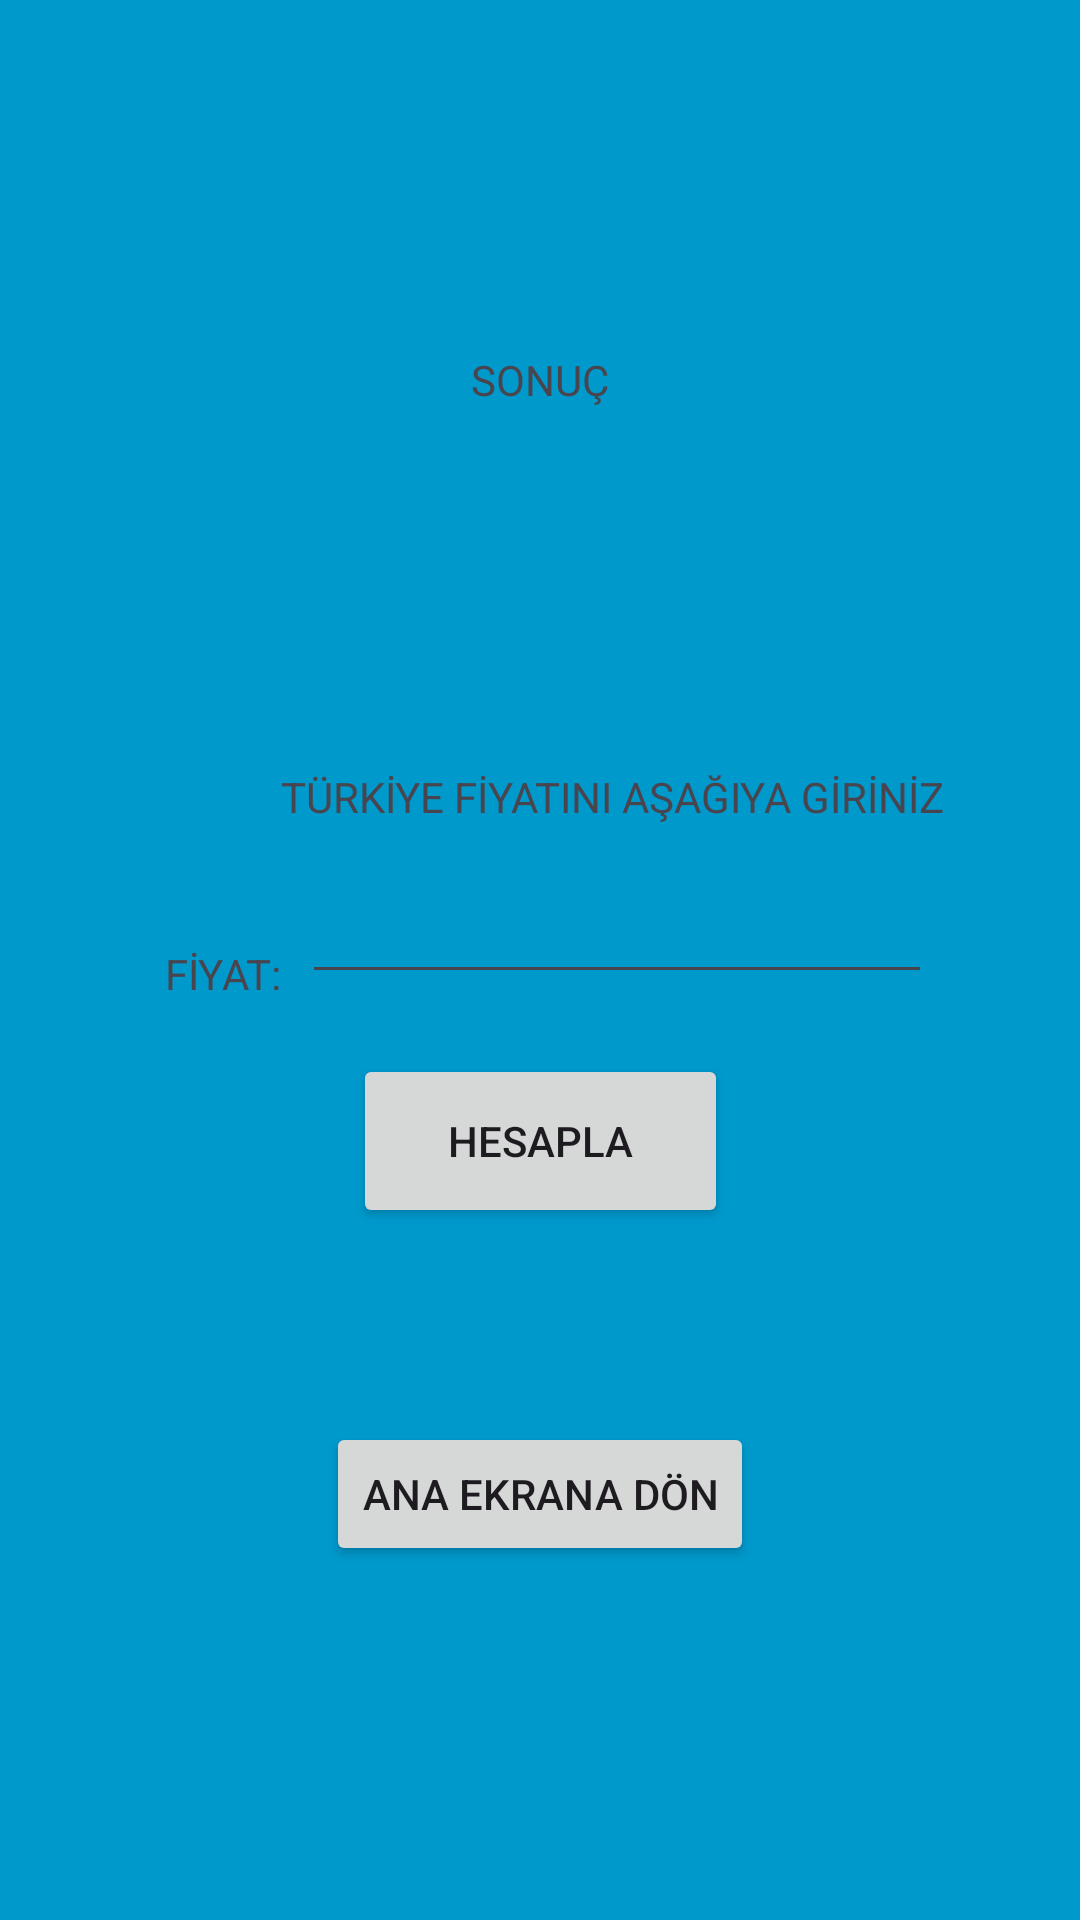

Here is an Android app screen rendered from its layout file. Give the layout XML and the strings, colors and styles it references.
<!-- AndroidManifest.xml: application theme Theme.VergisizHayat -->
<!-- res/layout/activity_pc_price.xml -->
<?xml version="1.0" encoding="utf-8"?>
<androidx.constraintlayout.widget.ConstraintLayout xmlns:android="http://schemas.android.com/apk/res/android"
    xmlns:app="http://schemas.android.com/apk/res-auto"
    xmlns:tools="http://schemas.android.com/tools"
    android:layout_width="match_parent"
    android:layout_height="match_parent"
    android:background="@android:color/holo_blue_dark"
    tools:context=".pcPrice">

    <Button
        android:id="@+id/anaEkranaDon"
        android:layout_width="wrap_content"
        android:layout_height="wrap_content"
        android:layout_marginBottom="118dp"

        android:text="Ana Ekrana Dön"
        app:layout_constraintBottom_toBottomOf="parent"
        app:layout_constraintEnd_toEndOf="parent"
        app:layout_constraintStart_toStartOf="parent" />

    <Button
        android:id="@+id/pcHesapla"
        android:layout_width="125dp"
        android:layout_height="58dp"
        android:layout_marginTop="20dp"
        android:text="HESAPLA"
        app:layout_constraintEnd_toEndOf="parent"
        app:layout_constraintStart_toStartOf="parent"
        app:layout_constraintTop_toBottomOf="@+id/pcFiyat" />

    <TextView
        android:id="@+id/textView8"
        android:layout_width="wrap_content"
        android:layout_height="wrap_content"
        android:layout_marginBottom="40dp"
        android:text="TÜRKİYE FİYATINI AŞAĞIYA GİRİNİZ"
        app:layout_constraintBottom_toTopOf="@+id/textView9"
        app:layout_constraintStart_toEndOf="@+id/textView9" />

    <EditText
        android:id="@+id/pcFiyat"
        android:layout_width="wrap_content"
        android:layout_height="wrap_content"
        android:layout_marginStart="7dp"
        android:layout_marginTop="15dp"
        android:ems="10"
        android:inputType="text"
        app:layout_constraintStart_toEndOf="@+id/textView9"
        app:layout_constraintTop_toBottomOf="@+id/textView8"
        tools:ignore="SpeakableTextPresentCheck,TouchTargetSizeCheck" />

    <TextView
        android:id="@+id/textView9"
        android:layout_width="wrap_content"
        android:layout_height="wrap_content"
        android:layout_marginStart="55dp"
        android:layout_marginTop="315dp"
        android:text="FİYAT:"
        app:layout_constraintStart_toStartOf="parent"
        app:layout_constraintTop_toTopOf="parent" />

    <TextView
        android:id="@+id/sonucc"
        android:layout_width="wrap_content"
        android:layout_height="wrap_content"
        android:layout_marginTop="117dp"
        android:text="SONUÇ"
        app:layout_constraintEnd_toEndOf="parent"
        app:layout_constraintStart_toStartOf="parent"
        app:layout_constraintTop_toTopOf="parent" />

</androidx.constraintlayout.widget.ConstraintLayout>
<!-- resources referenced by this layout -->
<resources>
  <style name="Theme.VergisizHayat" parent="Base.Theme.VergisizHayat" />
  <style name="Base.Theme.VergisizHayat" parent="Theme.Material3.DayNight.NoActionBar">
          
          
      </style>
</resources>
